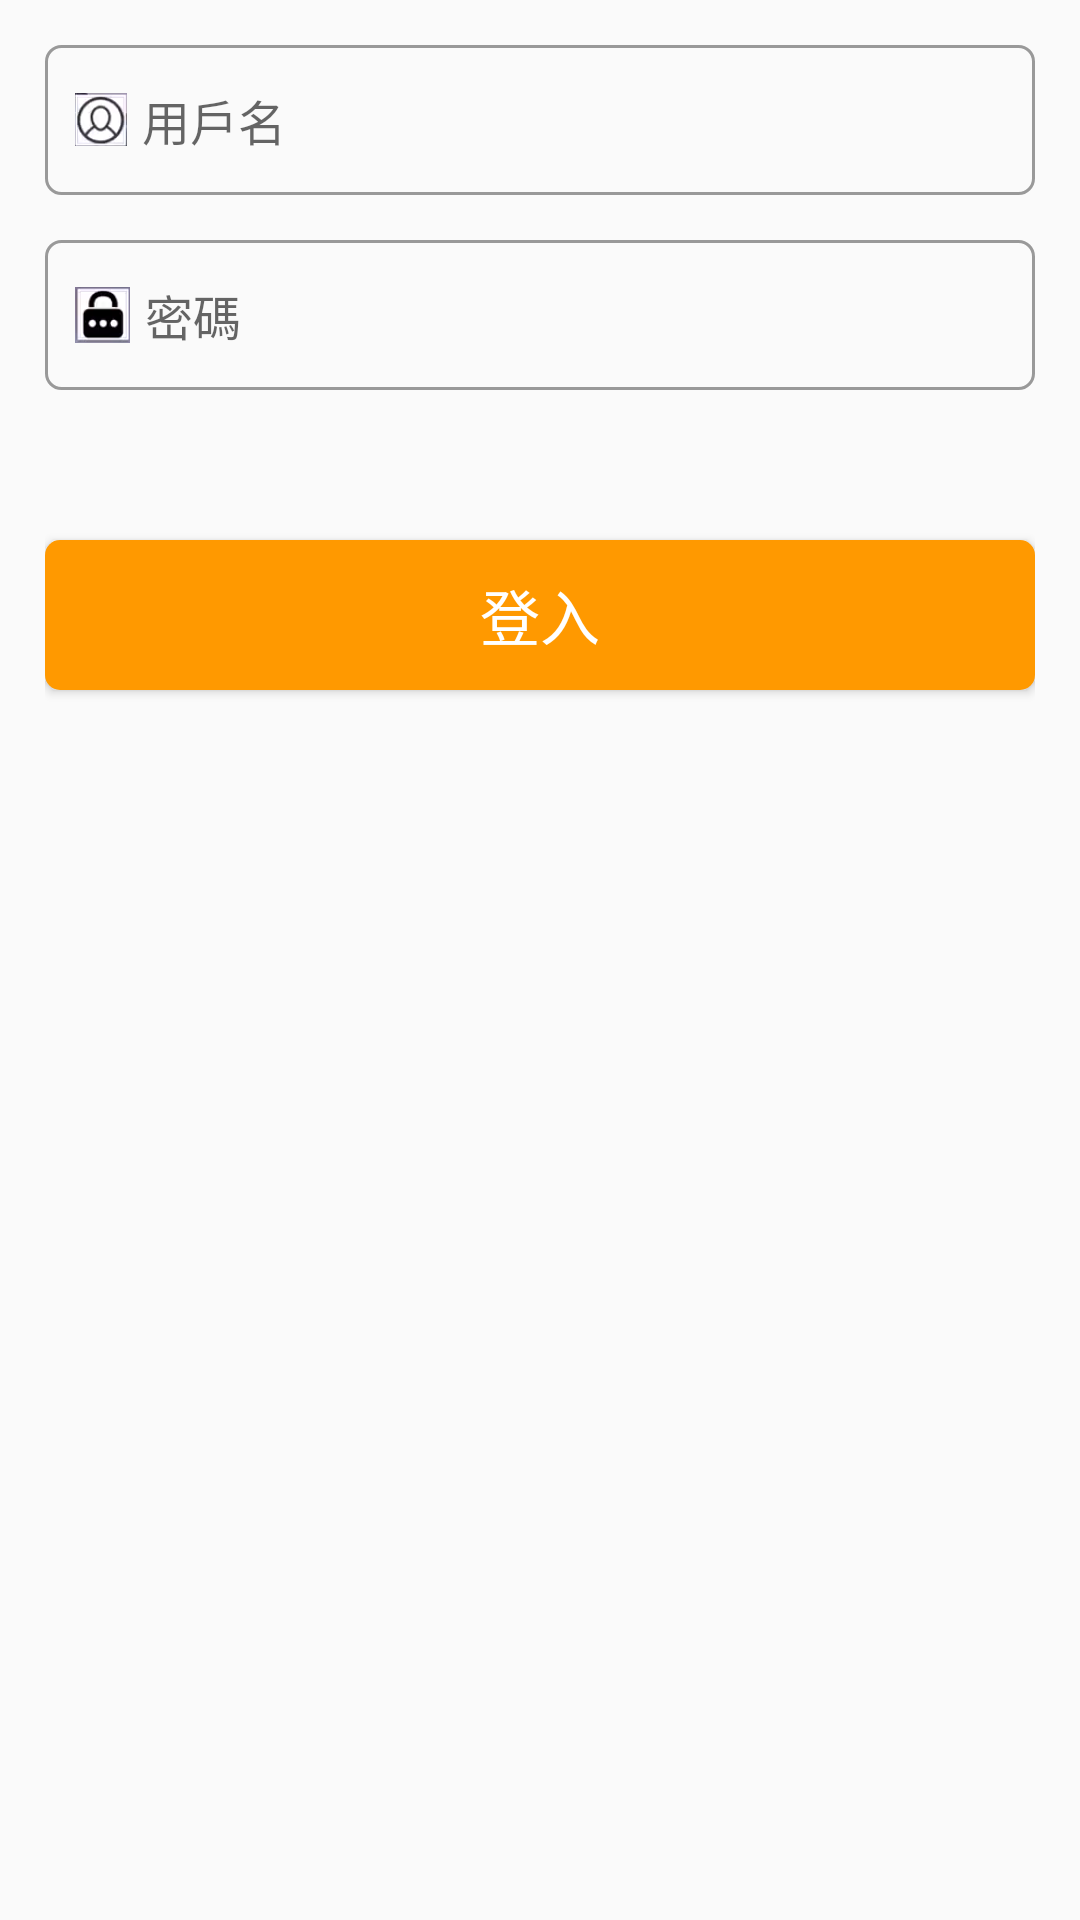

Reconstruct the res/layout file that produces this screen, plus the resources it refers to.
<!-- AndroidManifest.xml: application theme Theme.HelloWorld -->
<!-- res/layout/activity_edit_text.xml -->
<?xml version="1.0" encoding="utf-8"?>
<RelativeLayout xmlns:android="http://schemas.android.com/apk/res/android"
    xmlns:tools="http://schemas.android.com/tools"
    android:layout_width="match_parent"
    android:layout_height="match_parent"
    android:padding="15dp">

    <EditText
        android:id="@+id/et_1"
        android:layout_width="match_parent"
        android:layout_height="50dp"
        android:background="@drawable/bg_username"
        android:drawableLeft="@drawable/icon_user"
        android:drawablePadding="5dp"
        android:hint="用戶名"
        android:maxLines="1"
        android:paddingLeft="10dp"
        android:paddingRight="10dp"
        android:textColor="#FFAD33"
        android:textSize="16sp" />

    <EditText
        android:id="@+id/et_2"
        android:layout_width="match_parent"
        android:layout_height="50dp"
        android:layout_below="@id/et_1"
        android:layout_marginTop="15dp"
        android:background="@drawable/bg_username"
        android:drawableLeft="@drawable/icon_password"
        android:drawablePadding="5dp"
        android:hint="密碼"
        android:inputType="textPassword"
        android:maxLines="1"
        android:paddingLeft="10dp"
        android:paddingRight="10dp"
        android:textColor="#FFAD33"
        android:textSize="16sp" />

    <Button
        android:id="@+id/btn_login"
        android:layout_width="match_parent"
        android:layout_height="50dp"
        android:layout_below="@id/et_2"
        android:layout_marginTop="50dp"
        android:background="@drawable/selector_orange"
        android:text="登入"
        android:textSize="20sp"
        android:textColor="#ffffff"/>

</RelativeLayout>
<!-- resources referenced by this layout -->
<resources>
  <!-- drawable bg_username (drawable) -->
  <?xml version="1.0" encoding="utf-8"?>
  <shape xmlns:android="http://schemas.android.com/apk/res/android"
      android:shape="rectangle">
      <stroke
          android:width="1dp"
          android:color="#999999" />
  
      <corners android:radius="5dp" />
  </shape>
  <!-- drawable icon_password: png bitmap (drawable-xxhdpi, 3975 bytes) -->
  <!-- drawable icon_user: png bitmap (drawable-xxhdpi, 5359 bytes) -->
  <!-- drawable selector_orange (drawable) -->
  <?xml version="1.0" encoding="utf-8"?>
  <selector xmlns:android="http://schemas.android.com/apk/res/android">
      <item android:state_pressed="true">
          <shape>
              <solid android:color="#CC7A00"/>
              <corners android:radius="5dp"/>
          </shape>
      </item>
  
      <item android:state_pressed="false">
          <shape>
              <solid android:color="#FF9900"/>
              <corners android:radius="5dp"/>
          </shape>
      </item>
  
  
  
  
  </selector>
  <style name="Theme.HelloWorld" parent="Theme.MaterialComponents.DayNight.DarkActionBar.Bridge">
          
          <item name="colorPrimary">@color/purple_500</item>
          <item name="colorPrimaryVariant">@color/purple_700</item>
          <item name="colorOnPrimary">@color/white</item>
          
          <item name="colorSecondary">@color/teal_200</item>
          <item name="colorSecondaryVariant">@color/teal_700</item>
          <item name="colorOnSecondary">@color/black</item>
          
          <item name="android:statusBarColor" tools:targetApi="l">?attr/colorPrimaryVariant</item>
          
  
      </style>
  <color name="purple_500">#FF6200EE</color>
  <color name="purple_700">#FF3700B3</color>
  <color name="white">#FFFFFFFF</color>
  <color name="teal_200">#FF03DAC5</color>
  <color name="teal_700">#FF018786</color>
  <color name="black">#FF000000</color>
</resources>
